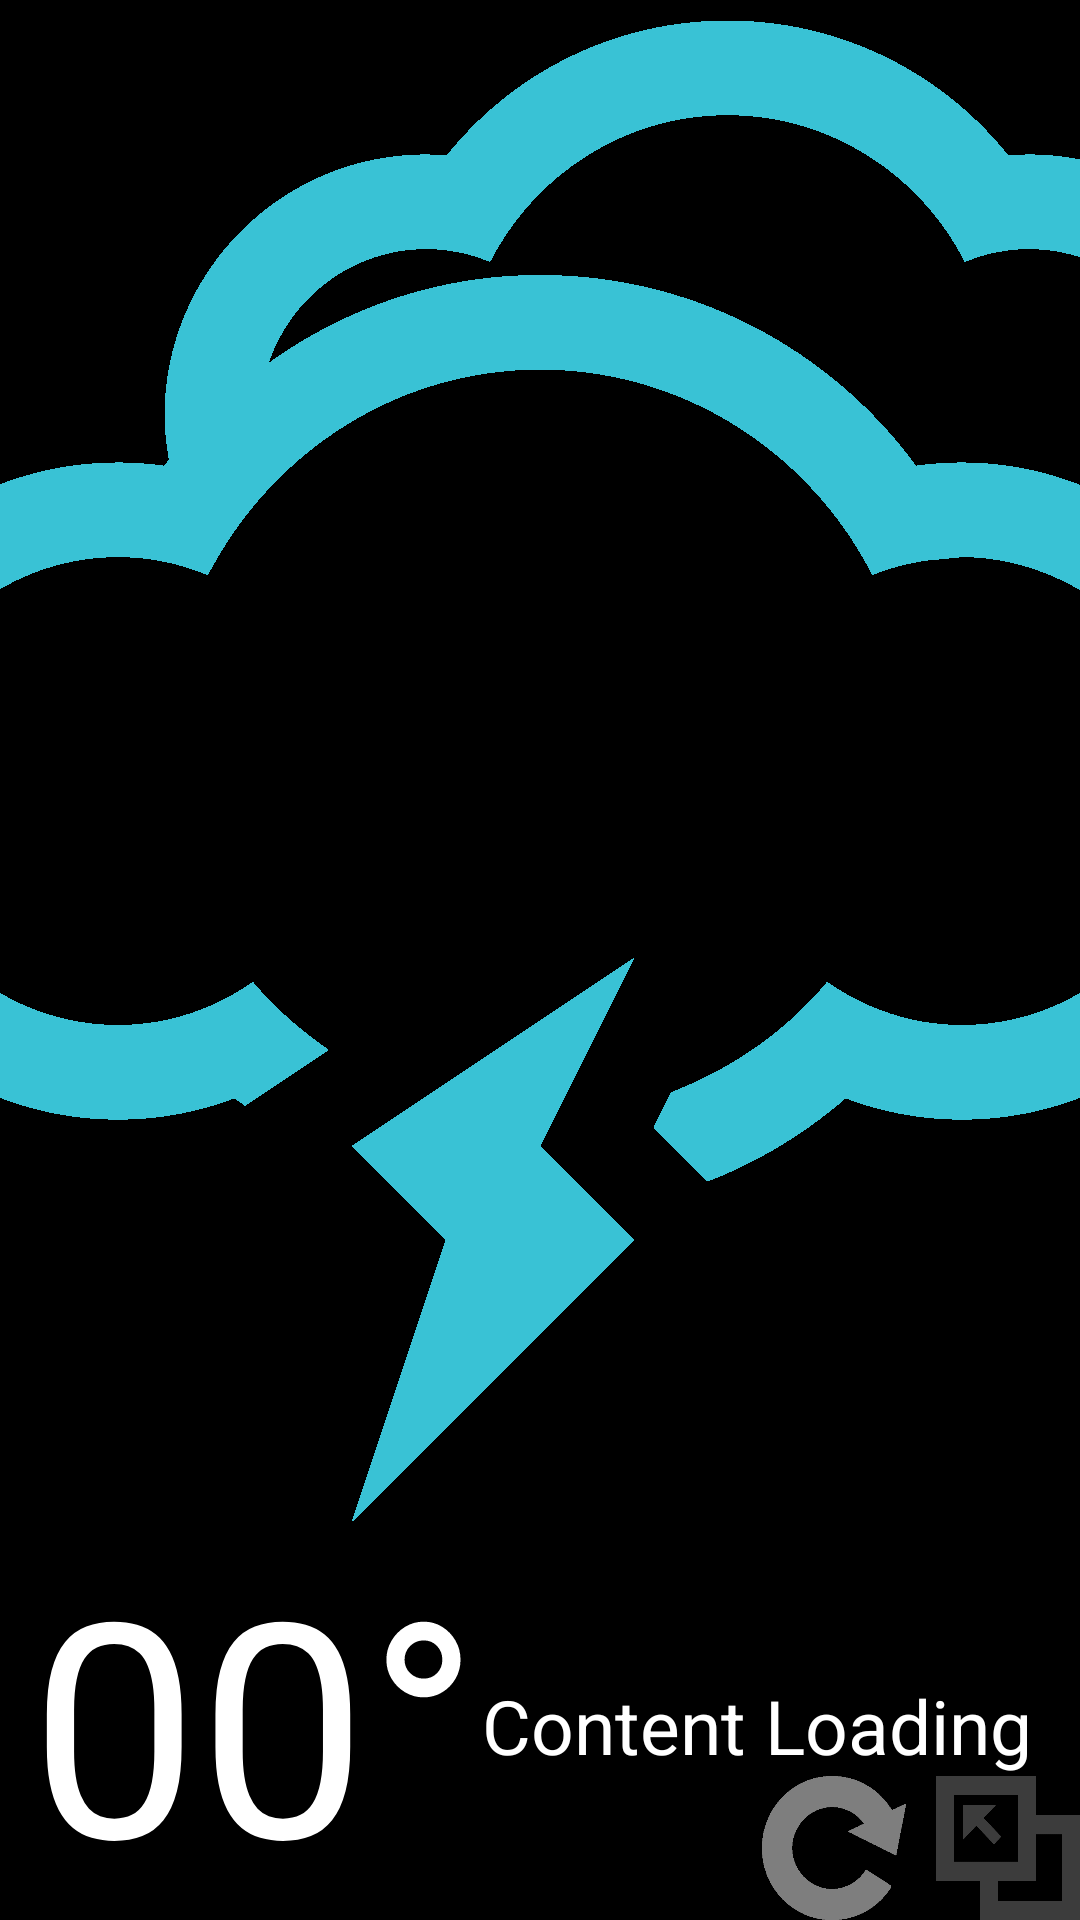

The Android layout XML behind this screen, and the referenced resources:
<!-- AndroidManifest.xml: application theme android:Theme.Translucent.NoTitleBar.Fullscreen -->
<!-- res/layout/activity_main.xml -->
<RelativeLayout xmlns:android="http://schemas.android.com/apk/res/android"
                xmlns:tools="http://schemas.android.com/tools"
                android:layout_width="match_parent"
                android:layout_height="match_parent"
                android:background="#000000"
                tools:context=".MainActivity">

    <ImageView
            android:layout_width="10000000dp"
            android:layout_height="wrap_content"
            android:id="@+id/main_image"
            android:src="@drawable/weather_default"
            android:layout_above="@+id/temperature"
            android:layout_centerHorizontal="true"/>

    <TextView
            android:layout_height="wrap_content"
            android:layout_width="match_parent"
            android:id="@+id/main_text"
            android:text="@string/main_text"
            android:textColor="#ffffff"
            android:textSize="25dp"
            android:paddingTop="30dp"
            android:gravity="right"
            android:paddingRight="16dp"
            android:layout_above="@+id/popup_button"
            android:layout_alignParentRight="true"
            android:layout_toRightOf="@+id/temperature"/>

    <TextView
            android:layout_height="wrap_content"
            android:layout_width="wrap_content"
            android:id="@+id/temperature"
            android:text="@string/temperature"
            android:textColor="#ffffff"
            android:layout_alignParentBottom="true"
            android:layout_alignParentLeft="true"
            android:paddingLeft="10dp"
            android:textSize="100dp"
            android:textIsSelectable="false"
            tools:ignore="SpUsage"/>

    
    
    
    
    
    
    
    
    
    

    <ImageButton
            android:layout_width="@android:dimen/app_icon_size"
            android:layout_height="@android:dimen/app_icon_size"
            android:id="@+id/refresh"
            android:background="@drawable/refresh"
            android:alpha="1"
            android:clickable="false"
            android:layout_marginRight="10dp"
            android:layout_alignParentBottom="true"
            android:layout_toLeftOf="@+id/popup_button"/>
    <ImageButton
            android:layout_width="@android:dimen/app_icon_size"
            android:layout_height="@android:dimen/app_icon_size"
            android:id="@+id/popup_button"
            android:background="@drawable/popup"
            android:alpha="1"
            android:clickable="true"
            android:cropToPadding="true"
            android:layout_alignParentBottom="true"
            android:layout_alignParentRight="true"/>



</RelativeLayout>
<!-- resources referenced by this layout -->
<resources>
  <!-- drawable popup: png bitmap (drawable-xxhdpi, 2515 bytes) -->
  <!-- drawable refresh: png bitmap (drawable-xxhdpi, 3210 bytes) -->
  <!-- drawable weather_default: png bitmap (drawable-hdpi, 29544 bytes) -->
  <string name="look_ahead">Look ahead</string>
  <string name="main_text">Content Loading</string>
  <string name="temperature">00°</string>
</resources>
